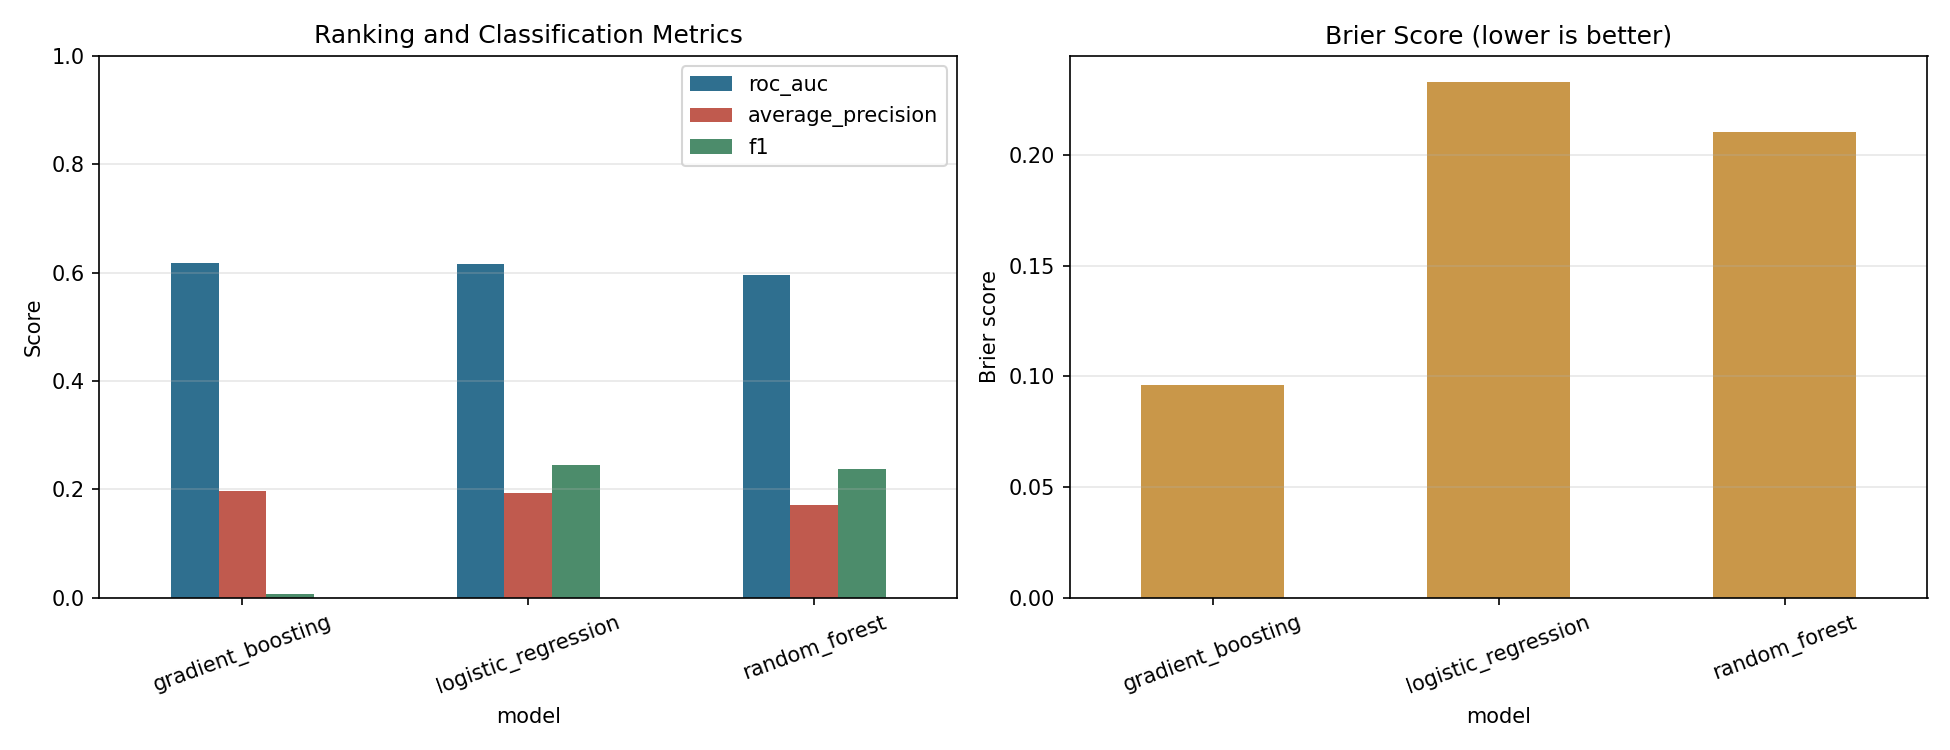

Source data for this figure (header and first rows):
model, roc_auc, average_precision, precision, recall, f1, accuracy, brier_score
gradient_boosting, 0.6188, 0.1977, 0.7778, 0.003093, 0.006162, 0.8887, 0.09619
logistic_regression, 0.6157, 0.193, 0.1695, 0.4375, 0.2444, 0.6982, 0.2331
random_forest, 0.5965, 0.1714, 0.1679, 0.411, 0.2384, 0.7071, 0.2104
